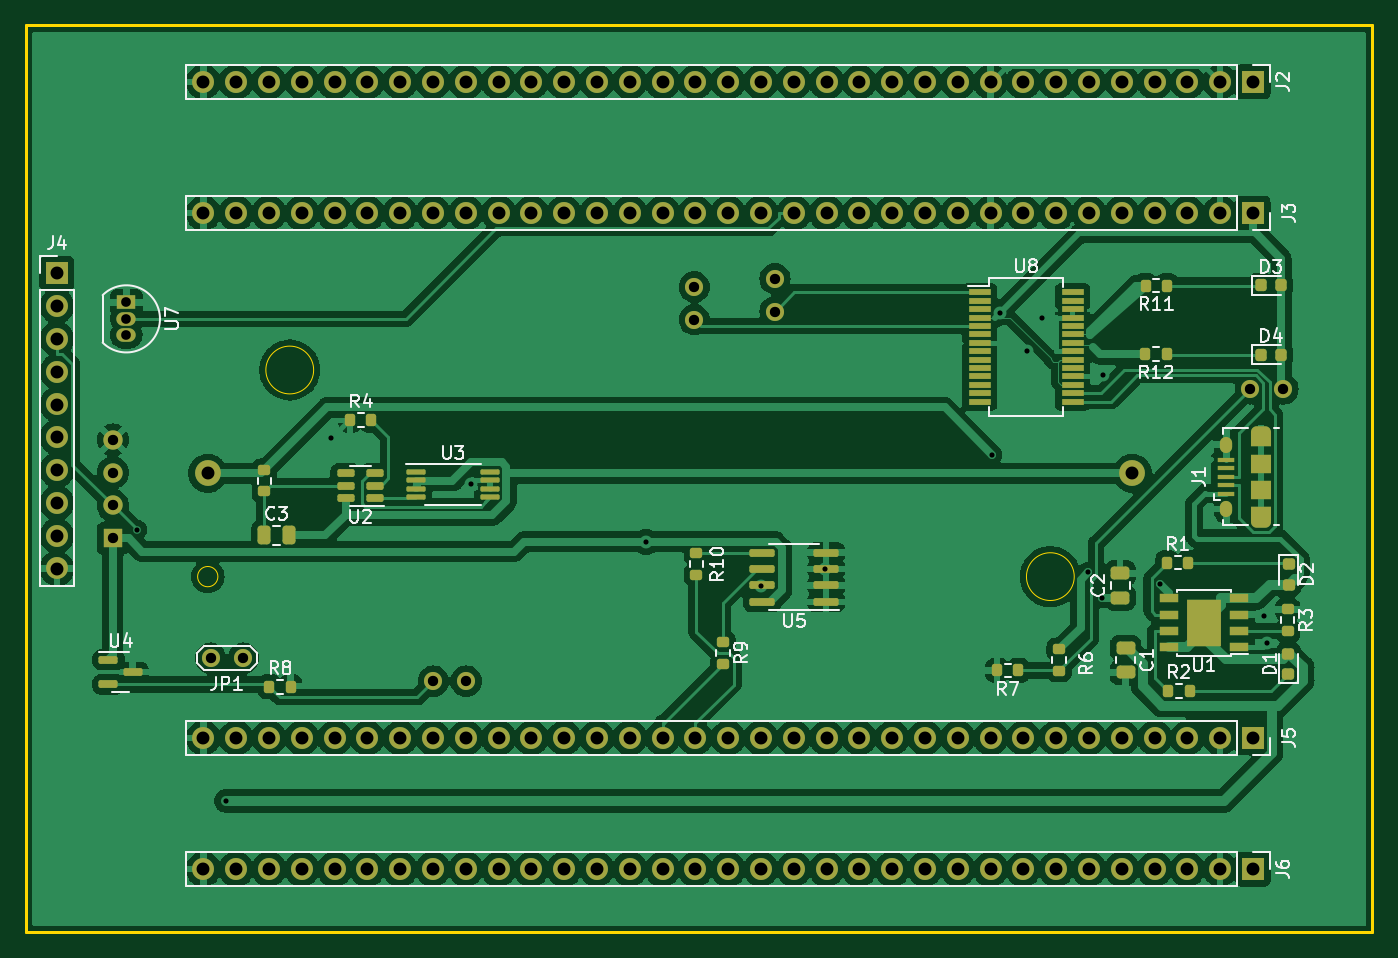
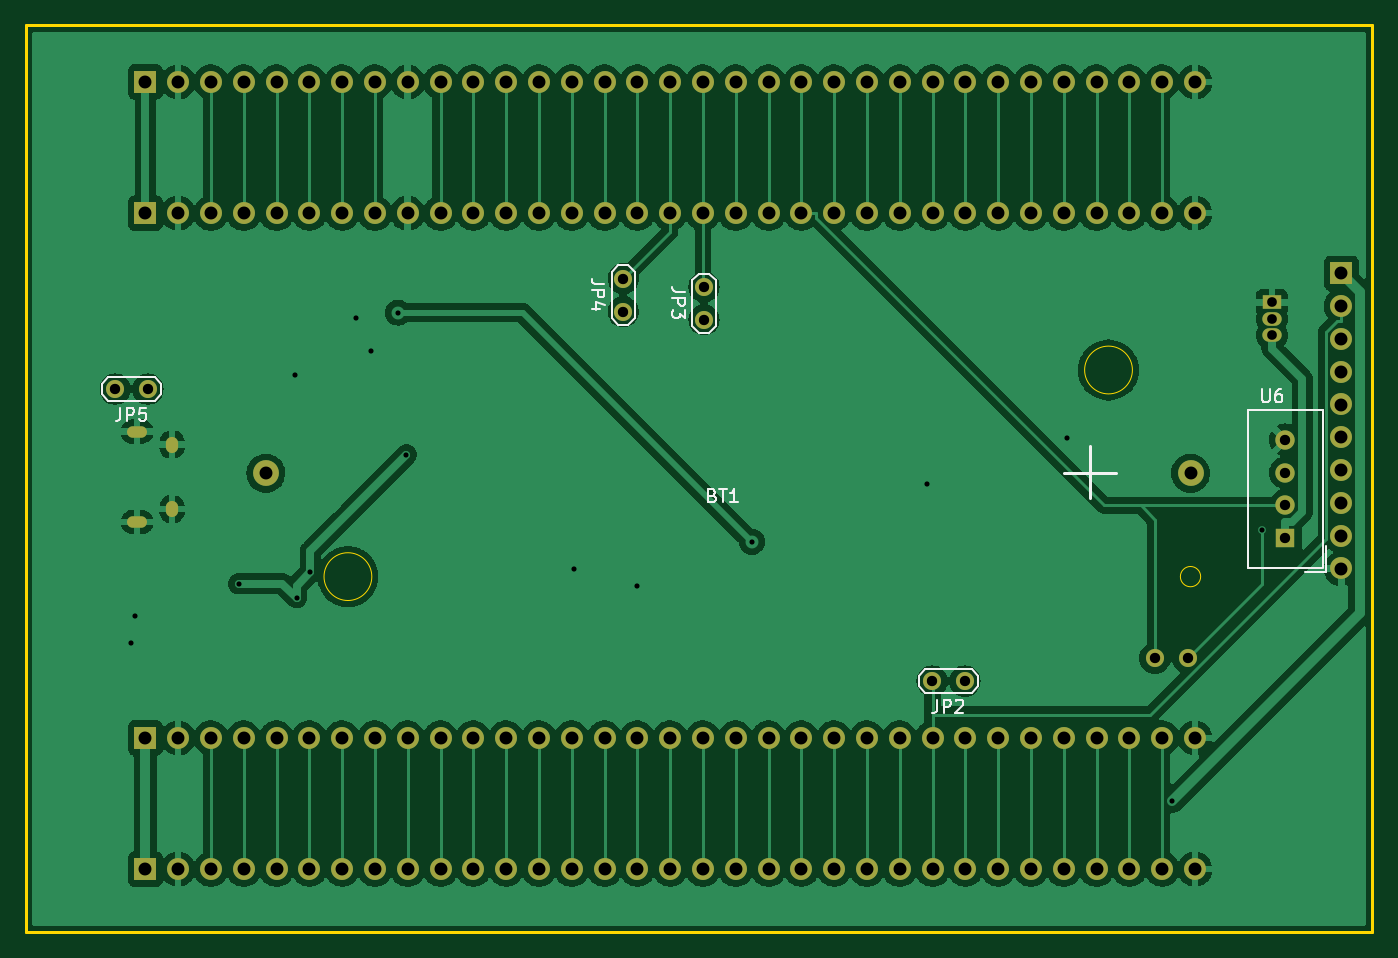
Circuit board: 11 layer files. Board 104.3 x 70.2 mm.
- bottom_copper: main-B_Cu.gbr (423572 bytes)
- bottom_mask: main-B_Mask.gbr (5293 bytes)
- paste: main-B_Paste.gbr (505 bytes)
- bottom_silk: main-B_Silkscreen.gbr (7139 bytes)
- outline: main-Edge_Cuts.gbr (1041 bytes)
- top_copper: main-F_Cu.gbr (432098 bytes)
- top_mask: main-F_Mask.gbr (10717 bytes)
- paste: main-F_Paste.gbr (6350 bytes)
- top_silk: main-F_Silkscreen.gbr (28190 bytes)
- drill: main-NPTH.drl (326 bytes)
- drill: main-PTH.drl (2920 bytes)

=== bottom_copper: main-B_Cu.gbr (423572 bytes, source omitted) ===
=== bottom_mask: main-B_Mask.gbr ===
%TF.GenerationSoftware,KiCad,Pcbnew,6.0.4-6f826c9f35~116~ubuntu21.10.1*%
%TF.CreationDate,2022-03-20T22:22:30+02:00*%
%TF.ProjectId,main,6d61696e-2e6b-4696-9361-645f70636258,rev?*%
%TF.SameCoordinates,Original*%
%TF.FileFunction,Soldermask,Bot*%
%TF.FilePolarity,Negative*%
%FSLAX46Y46*%
G04 Gerber Fmt 4.6, Leading zero omitted, Abs format (unit mm)*
G04 Created by KiCad (PCBNEW 6.0.4-6f826c9f35~116~ubuntu21.10.1) date 2022-03-20 22:22:30*
%MOMM*%
%LPD*%
G01*
G04 APERTURE LIST*
%ADD10C,1.400000*%
%ADD11R,1.700000X1.700000*%
%ADD12O,1.700000X1.700000*%
%ADD13R,1.500000X1.050000*%
%ADD14O,1.500000X1.050000*%
%ADD15O,0.950000X1.250000*%
%ADD16O,1.550000X0.890000*%
%ADD17C,2.000000*%
%ADD18R,1.500000X1.500000*%
%ADD19C,1.500000*%
G04 APERTURE END LIST*
D10*
%TO.C,JP1*%
X102160000Y-110660000D03*
X99620000Y-110660000D03*
%TD*%
D11*
%TO.C,J4*%
X87720000Y-80860000D03*
D12*
X87720000Y-83400000D03*
X87720000Y-85940000D03*
X87720000Y-88480000D03*
X87720000Y-91020000D03*
X87720000Y-93560000D03*
X87720000Y-96100000D03*
X87720000Y-98640000D03*
X87720000Y-101180000D03*
X87720000Y-103720000D03*
%TD*%
D13*
%TO.C,U7*%
X93100000Y-83120000D03*
D14*
X93100000Y-84390000D03*
X93100000Y-85660000D03*
%TD*%
D15*
%TO.C,J1*%
X178270000Y-94120000D03*
D16*
X180970000Y-100120000D03*
D15*
X178270000Y-99120000D03*
D16*
X180970000Y-93120000D03*
%TD*%
D11*
%TO.C,J3*%
X180340000Y-76200000D03*
D12*
X177800000Y-76200000D03*
X175260000Y-76200000D03*
X172720000Y-76200000D03*
X170180000Y-76200000D03*
X167640000Y-76200000D03*
X165100000Y-76200000D03*
X162560000Y-76200000D03*
X160020000Y-76200000D03*
X157480000Y-76200000D03*
X154940000Y-76200000D03*
X152400000Y-76200000D03*
X149860000Y-76200000D03*
X147320000Y-76200000D03*
X144780000Y-76200000D03*
X142240000Y-76200000D03*
X139700000Y-76200000D03*
X137160000Y-76200000D03*
X134620000Y-76200000D03*
X132080000Y-76200000D03*
X129540000Y-76200000D03*
X127000000Y-76200000D03*
X124460000Y-76200000D03*
X121920000Y-76200000D03*
X119380000Y-76200000D03*
X116840000Y-76200000D03*
X114300000Y-76200000D03*
X111760000Y-76200000D03*
X109220000Y-76200000D03*
X106680000Y-76200000D03*
X104140000Y-76200000D03*
X101600000Y-76200000D03*
X99060000Y-76200000D03*
%TD*%
D11*
%TO.C,J2*%
X180340000Y-66040000D03*
D12*
X177800000Y-66040000D03*
X175260000Y-66040000D03*
X172720000Y-66040000D03*
X170180000Y-66040000D03*
X167640000Y-66040000D03*
X165100000Y-66040000D03*
X162560000Y-66040000D03*
X160020000Y-66040000D03*
X157480000Y-66040000D03*
X154940000Y-66040000D03*
X152400000Y-66040000D03*
X149860000Y-66040000D03*
X147320000Y-66040000D03*
X144780000Y-66040000D03*
X142240000Y-66040000D03*
X139700000Y-66040000D03*
X137160000Y-66040000D03*
X134620000Y-66040000D03*
X132080000Y-66040000D03*
X129540000Y-66040000D03*
X127000000Y-66040000D03*
X124460000Y-66040000D03*
X121920000Y-66040000D03*
X119380000Y-66040000D03*
X116840000Y-66040000D03*
X114300000Y-66040000D03*
X111760000Y-66040000D03*
X109220000Y-66040000D03*
X106680000Y-66040000D03*
X104140000Y-66040000D03*
X101600000Y-66040000D03*
X99060000Y-66040000D03*
%TD*%
D11*
%TO.C,J6*%
X180340000Y-127000000D03*
D12*
X177800000Y-127000000D03*
X175260000Y-127000000D03*
X172720000Y-127000000D03*
X170180000Y-127000000D03*
X167640000Y-127000000D03*
X165100000Y-127000000D03*
X162560000Y-127000000D03*
X160020000Y-127000000D03*
X157480000Y-127000000D03*
X154940000Y-127000000D03*
X152400000Y-127000000D03*
X149860000Y-127000000D03*
X147320000Y-127000000D03*
X144780000Y-127000000D03*
X142240000Y-127000000D03*
X139700000Y-127000000D03*
X137160000Y-127000000D03*
X134620000Y-127000000D03*
X132080000Y-127000000D03*
X129540000Y-127000000D03*
X127000000Y-127000000D03*
X124460000Y-127000000D03*
X121920000Y-127000000D03*
X119380000Y-127000000D03*
X116840000Y-127000000D03*
X114300000Y-127000000D03*
X111760000Y-127000000D03*
X109220000Y-127000000D03*
X106680000Y-127000000D03*
X104140000Y-127000000D03*
X101600000Y-127000000D03*
X99060000Y-127000000D03*
%TD*%
D11*
%TO.C,J5*%
X180340000Y-116840000D03*
D12*
X177800000Y-116840000D03*
X175260000Y-116840000D03*
X172720000Y-116840000D03*
X170180000Y-116840000D03*
X167640000Y-116840000D03*
X165100000Y-116840000D03*
X162560000Y-116840000D03*
X160020000Y-116840000D03*
X157480000Y-116840000D03*
X154940000Y-116840000D03*
X152400000Y-116840000D03*
X149860000Y-116840000D03*
X147320000Y-116840000D03*
X144780000Y-116840000D03*
X142240000Y-116840000D03*
X139700000Y-116840000D03*
X137160000Y-116840000D03*
X134620000Y-116840000D03*
X132080000Y-116840000D03*
X129540000Y-116840000D03*
X127000000Y-116840000D03*
X124460000Y-116840000D03*
X121920000Y-116840000D03*
X119380000Y-116840000D03*
X116840000Y-116840000D03*
X114300000Y-116840000D03*
X111760000Y-116840000D03*
X109220000Y-116840000D03*
X106680000Y-116840000D03*
X104140000Y-116840000D03*
X101600000Y-116840000D03*
X99060000Y-116840000D03*
%TD*%
D10*
%TO.C,JP2*%
X116870000Y-112440000D03*
X119410000Y-112440000D03*
%TD*%
%TO.C,JP5*%
X180130000Y-89820000D03*
X182670000Y-89820000D03*
%TD*%
%TO.C,JP4*%
X143330000Y-83820000D03*
X143330000Y-81280000D03*
%TD*%
D17*
%TO.C,BT1*%
X99400000Y-96350000D03*
X171000000Y-96350000D03*
%TD*%
D18*
%TO.C,U6*%
X92057500Y-101372500D03*
D19*
X92057500Y-98832500D03*
X92057500Y-96292500D03*
X92057500Y-93752500D03*
%TD*%
D10*
%TO.C,JP3*%
X137080000Y-84450000D03*
X137080000Y-81910000D03*
%TD*%
M02*

=== paste: main-B_Paste.gbr ===
%TF.GenerationSoftware,KiCad,Pcbnew,6.0.4-6f826c9f35~116~ubuntu21.10.1*%
%TF.CreationDate,2022-03-20T22:22:29+02:00*%
%TF.ProjectId,main,6d61696e-2e6b-4696-9361-645f70636258,rev?*%
%TF.SameCoordinates,Original*%
%TF.FileFunction,Paste,Bot*%
%TF.FilePolarity,Positive*%
%FSLAX46Y46*%
G04 Gerber Fmt 4.6, Leading zero omitted, Abs format (unit mm)*
G04 Created by KiCad (PCBNEW 6.0.4-6f826c9f35~116~ubuntu21.10.1) date 2022-03-20 22:22:29*
%MOMM*%
%LPD*%
G01*
G04 APERTURE LIST*
G04 APERTURE END LIST*
M02*

=== bottom_silk: main-B_Silkscreen.gbr (7139 bytes, source omitted) ===
=== outline: main-Edge_Cuts.gbr ===
%TF.GenerationSoftware,KiCad,Pcbnew,6.0.4-6f826c9f35~116~ubuntu21.10.1*%
%TF.CreationDate,2022-03-20T22:22:31+02:00*%
%TF.ProjectId,main,6d61696e-2e6b-4696-9361-645f70636258,rev?*%
%TF.SameCoordinates,Original*%
%TF.FileFunction,Profile,NP*%
%FSLAX46Y46*%
G04 Gerber Fmt 4.6, Leading zero omitted, Abs format (unit mm)*
G04 Created by KiCad (PCBNEW 6.0.4-6f826c9f35~116~ubuntu21.10.1) date 2022-03-20 22:22:31*
%MOMM*%
%LPD*%
G01*
G04 APERTURE LIST*
%TA.AperFunction,Profile*%
%ADD10C,0.200000*%
%TD*%
%TA.AperFunction,Profile*%
%ADD11C,0.020000*%
%TD*%
G04 APERTURE END LIST*
D10*
X189590000Y-131890000D02*
X85320000Y-131890000D01*
X85320000Y-131890000D02*
X85320000Y-61650000D01*
X85320000Y-61650000D02*
X189590000Y-61650000D01*
X189590000Y-61650000D02*
X189590000Y-131890000D01*
D11*
%TO.C,BT1*%
X166500000Y-104350000D02*
G75*
G03*
X166500000Y-104350000I-1850000J0D01*
G01*
X107600000Y-88350000D02*
G75*
G03*
X107600000Y-88350000I-1850000J0D01*
G01*
X100185000Y-104350000D02*
G75*
G03*
X100185000Y-104350000I-785000J0D01*
G01*
%TD*%
M02*

=== top_copper: main-F_Cu.gbr (432098 bytes, source omitted) ===
=== top_mask: main-F_Mask.gbr (10717 bytes, source omitted) ===
=== paste: main-F_Paste.gbr (6350 bytes, source omitted) ===
=== top_silk: main-F_Silkscreen.gbr (28190 bytes, source omitted) ===
=== drill: main-NPTH.drl ===
M48
; DRILL file {KiCad 6.0.4-6f826c9f35~116~ubuntu21.10.1} date Sun 20 Mar 2022 22:22:22
; FORMAT={-:-/ absolute / inch / decimal}
; #@! TF.CreationDate,2022-03-20T22:22:22+02:00
; #@! TF.GenerationSoftware,Kicad,Pcbnew,6.0.4-6f826c9f35~116~ubuntu21.10.1
; #@! TF.FileFunction,NonPlated,1,2,NPTH
FMAT,2
INCH
%
G90
G05
T0
M30

=== drill: main-PTH.drl ===
M48
; DRILL file {KiCad 6.0.4-6f826c9f35~116~ubuntu21.10.1} date Sun 20 Mar 2022 22:22:22
; FORMAT={-:-/ absolute / inch / decimal}
; #@! TF.CreationDate,2022-03-20T22:22:22+02:00
; #@! TF.GenerationSoftware,Kicad,Pcbnew,6.0.4-6f826c9f35~116~ubuntu21.10.1
; #@! TF.FileFunction,Plated,1,2,PTH
FMAT,2
INCH
; #@! TA.AperFunction,Plated,PTH,ViaDrill
T1C0.0157
; #@! TA.AperFunction,Plated,PTH,ComponentDrill
T2C0.0197
; #@! TA.AperFunction,Plated,PTH,ComponentDrill
T3C0.0217
; #@! TA.AperFunction,Plated,PTH,ComponentDrill
T4C0.0295
; #@! TA.AperFunction,Plated,PTH,ComponentDrill
T5C0.0315
; #@! TA.AperFunction,Plated,PTH,ComponentDrill
T6C0.0394
%
G90
G05
T1
X3.6962Y-3.9658
X3.9689Y-4.792
X4.289Y-3.6862
X4.7161Y-3.8272
X5.2506Y-4.0021
X5.6008Y-4.1378
X5.7945Y-4.0846
X6.3041Y-3.7365
X6.3291Y-3.3031
X6.411Y-3.4213
X6.4571Y-3.3185
X6.5972Y-4.0951
X6.6389Y-4.1727
X6.6425Y-3.4929
X6.8158Y-4.1298
X7.1323Y-4.2268
X7.1433Y-4.311
T4
X3.6654Y-3.2724
X3.6654Y-3.3224
X3.6654Y-3.3724
T5
X3.6243Y-3.691
X3.6243Y-3.791
X3.6243Y-3.891
X3.6243Y-3.991
X3.922Y-4.3567
X4.022Y-4.3567
X4.6012Y-4.4268
X4.7012Y-4.4268
X5.3969Y-3.2248
X5.3969Y-3.3248
X5.6429Y-3.2
X5.6429Y-3.3
X7.0917Y-3.5362
X7.1917Y-3.5362
T6
X3.4535Y-3.1835
X3.4535Y-3.2835
X3.4535Y-3.3835
X3.4535Y-3.4835
X3.4535Y-3.5835
X3.4535Y-3.6835
X3.4535Y-3.7835
X3.4535Y-3.8835
X3.4535Y-3.9835
X3.4535Y-4.0835
X3.9Y-2.6
X3.9Y-3.0
X3.9Y-4.6
X3.9Y-5.0
X3.9134Y-3.7933
X4.0Y-2.6
X4.0Y-3.0
X4.0Y-4.6
X4.0Y-5.0
X4.1Y-2.6
X4.1Y-3.0
X4.1Y-4.6
X4.1Y-5.0
X4.2Y-2.6
X4.2Y-3.0
X4.2Y-4.6
X4.2Y-5.0
X4.3Y-2.6
X4.3Y-3.0
X4.3Y-4.6
X4.3Y-5.0
X4.4Y-2.6
X4.4Y-3.0
X4.4Y-4.6
X4.4Y-5.0
X4.5Y-2.6
X4.5Y-3.0
X4.5Y-4.6
X4.5Y-5.0
X4.6Y-2.6
X4.6Y-3.0
X4.6Y-4.6
X4.6Y-5.0
X4.7Y-2.6
X4.7Y-3.0
X4.7Y-4.6
X4.7Y-5.0
X4.8Y-2.6
X4.8Y-3.0
X4.8Y-4.6
X4.8Y-5.0
X4.9Y-2.6
X4.9Y-3.0
X4.9Y-4.6
X4.9Y-5.0
X5.0Y-2.6
X5.0Y-3.0
X5.0Y-4.6
X5.0Y-5.0
X5.1Y-2.6
X5.1Y-3.0
X5.1Y-4.6
X5.1Y-5.0
X5.2Y-2.6
X5.2Y-3.0
X5.2Y-4.6
X5.2Y-5.0
X5.3Y-2.6
X5.3Y-3.0
X5.3Y-4.6
X5.3Y-5.0
X5.4Y-2.6
X5.4Y-3.0
X5.4Y-4.6
X5.4Y-5.0
X5.5Y-2.6
X5.5Y-3.0
X5.5Y-4.6
X5.5Y-5.0
X5.6Y-2.6
X5.6Y-3.0
X5.6Y-4.6
X5.6Y-5.0
X5.7Y-2.6
X5.7Y-3.0
X5.7Y-4.6
X5.7Y-5.0
X5.8Y-2.6
X5.8Y-3.0
X5.8Y-4.6
X5.8Y-5.0
X5.9Y-2.6
X5.9Y-3.0
X5.9Y-4.6
X5.9Y-5.0
X6.0Y-2.6
X6.0Y-3.0
X6.0Y-4.6
X6.0Y-5.0
X6.1Y-2.6
X6.1Y-3.0
X6.1Y-4.6
X6.1Y-5.0
X6.2Y-2.6
X6.2Y-3.0
X6.2Y-4.6
X6.2Y-5.0
X6.3Y-2.6
X6.3Y-3.0
X6.3Y-4.6
X6.3Y-5.0
X6.4Y-2.6
X6.4Y-3.0
X6.4Y-4.6
X6.4Y-5.0
X6.5Y-2.6
X6.5Y-3.0
X6.5Y-4.6
X6.5Y-5.0
X6.6Y-2.6
X6.6Y-3.0
X6.6Y-4.6
X6.6Y-5.0
X6.7Y-2.6
X6.7Y-3.0
X6.7Y-4.6
X6.7Y-5.0
X6.7323Y-3.7933
X6.8Y-2.6
X6.8Y-3.0
X6.8Y-4.6
X6.8Y-5.0
X6.9Y-2.6
X6.9Y-3.0
X6.9Y-4.6
X6.9Y-5.0
X7.0Y-2.6
X7.0Y-3.0
X7.0Y-4.6
X7.0Y-5.0
X7.1Y-2.6
X7.1Y-3.0
X7.1Y-4.6
X7.1Y-5.0
T2
G00X7.112Y-3.6661
M15
G01X7.1376Y-3.6661
M16
G05
G00X7.112Y-3.9417
M15
G01X7.1376Y-3.9417
M16
G05
T3
G00X7.0185Y-3.7114
M15
G01X7.0185Y-3.6996
M16
G05
G00X7.0185Y-3.9083
M15
G01X7.0185Y-3.8965
M16
G05
T0
M30
